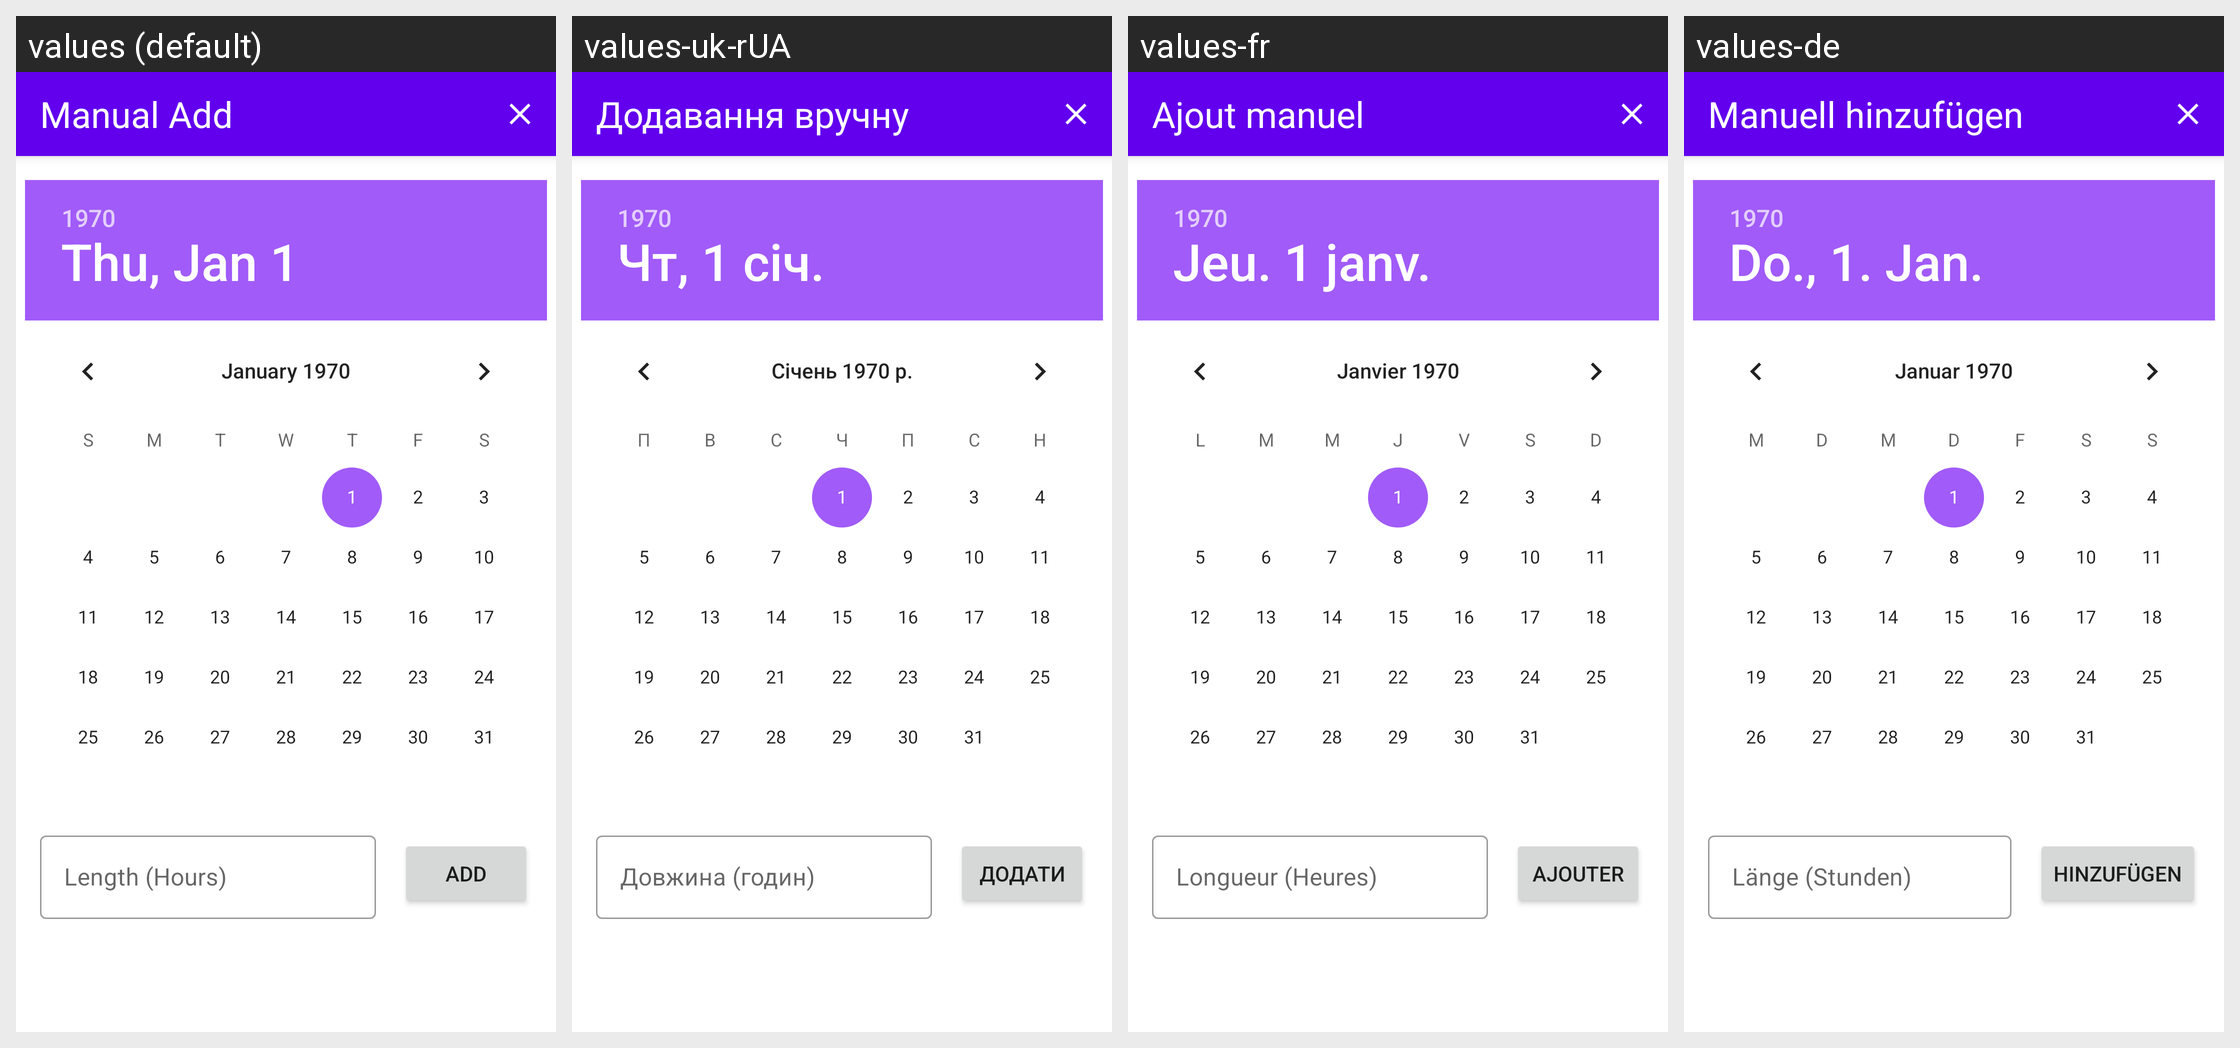

Here is an Android app screen in its default locale and in the app's own translations. Write out the translated-string differences for the strings that appear on this screen.
Android screen res/layout/manual_add_fragment.xml rendered under 4 locales, left to right: values (default), values-uk-rUA, values-fr, values-de. Device: Nexus 5 (rendered at 1080×1920; each locale shown at half size, 540×960, under a caption strip naming it); theme Theme.FastTrackTheme.
Other locales in the repository, not shown: values-de-rDE, values-es, values-es-rES, values-fr-rFR, values-it, values-it-rIT, values-nl, values-pt-rBR, values-uk, values-zh-rCN.
Strings drawn on this screen, with the default value and each locale's value (text and hints the layout hard-codes, and strings that could not be matched under every locale, appear in the picture but are not listed):

manual_add_title
  values: Manual Add
  values-uk-rUA: Додавання вручну
  values-fr: Ajout manuel
  values-de: Manuell hinzufügen

manual_add_length_hint
  values: Length (Hours)
  values-uk-rUA: Довжина (годин)
  values-fr: Longueur (Heures)
  values-de: Länge (Stunden)

manual_add_complete_button
  values: Add
  values-uk-rUA: Додати
  values-fr: Ajouter
  values-de: Hinzufügen
